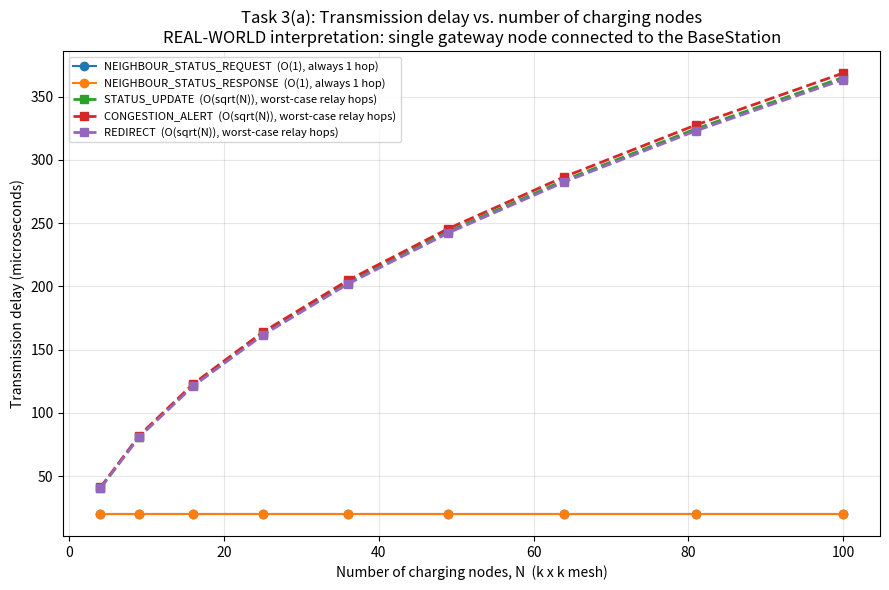
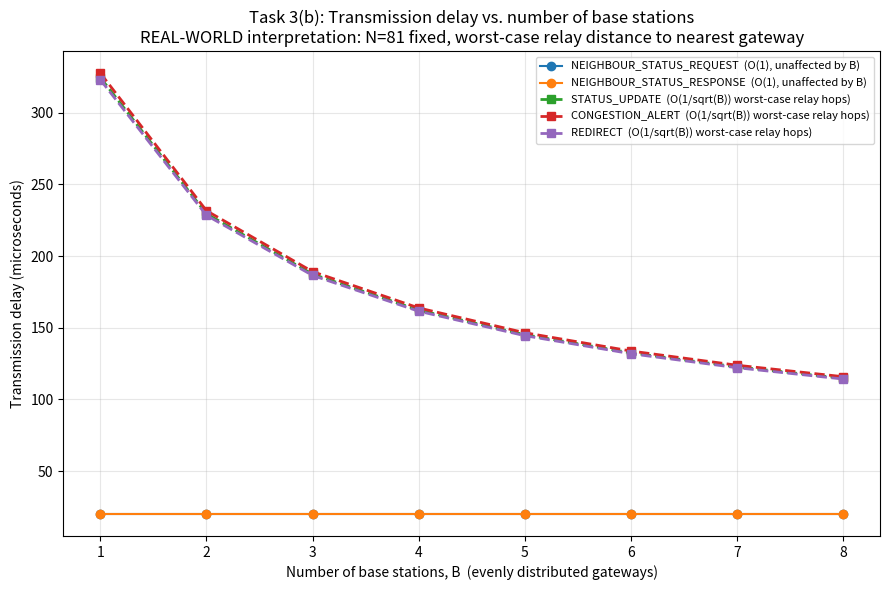
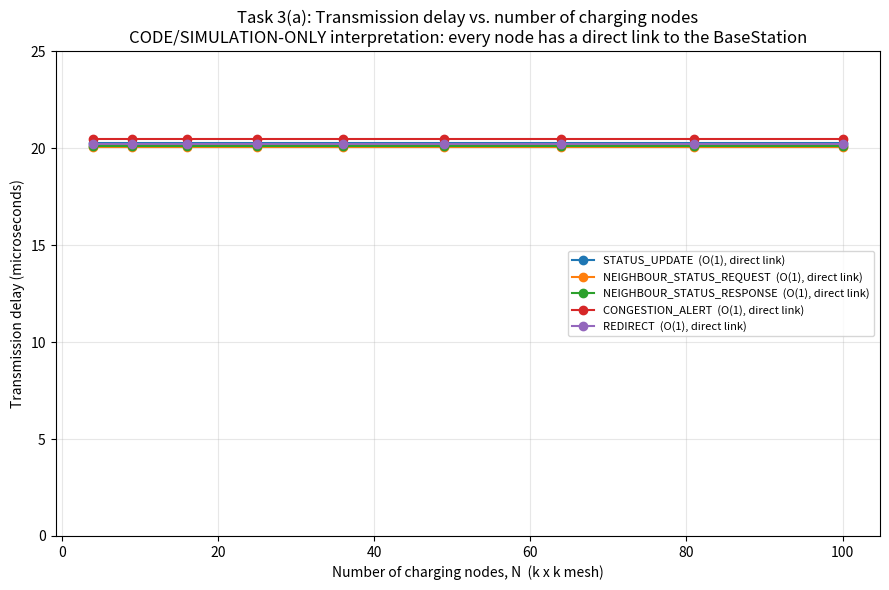
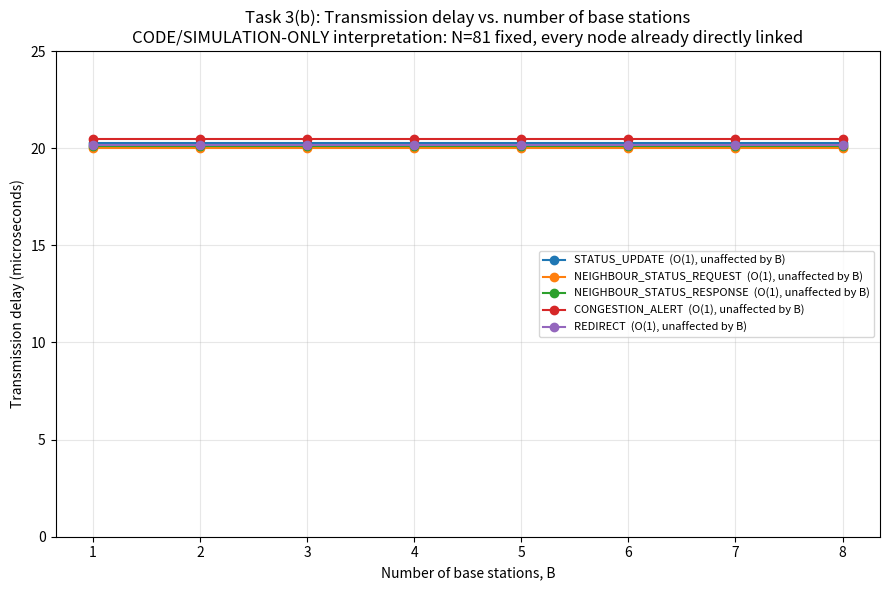
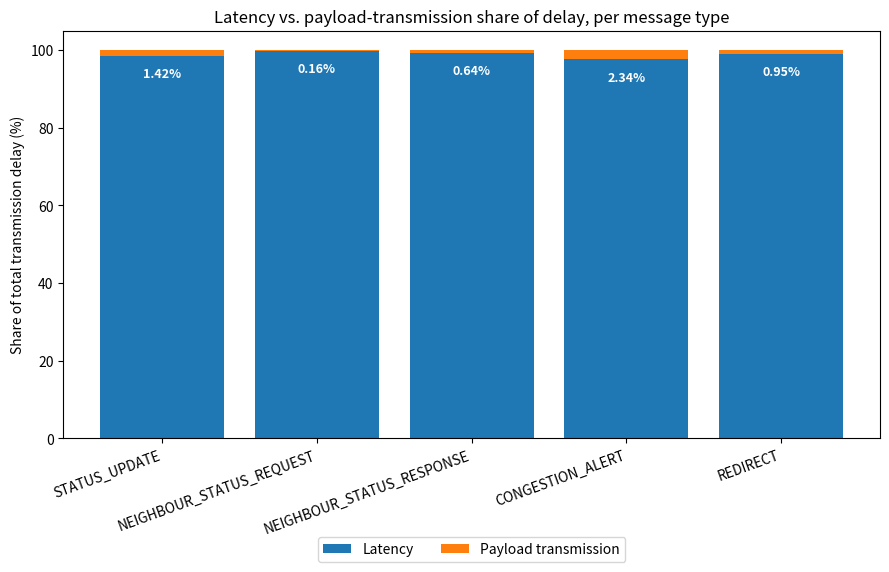
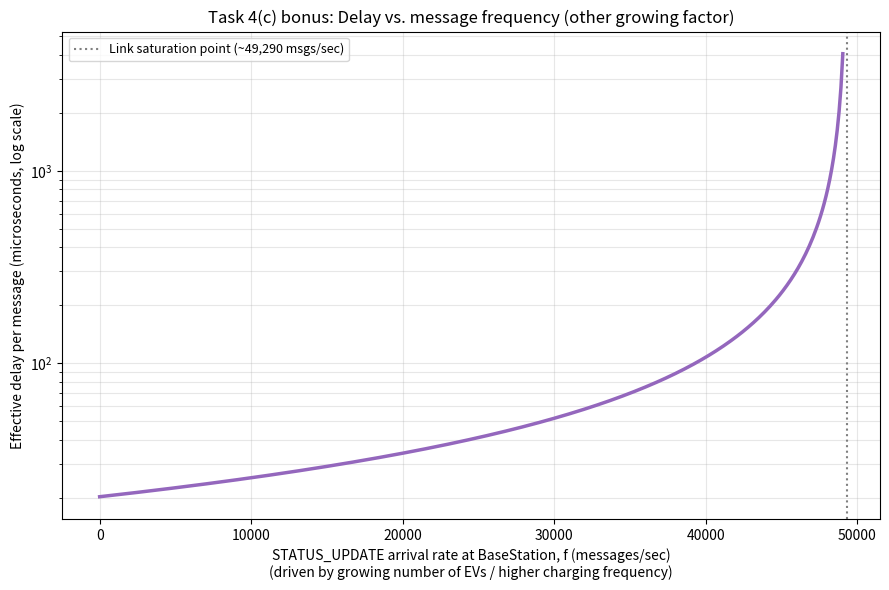

These charts were generated, in order, by the following Python code:
"""
Task 3 - Communication (delay) analysis for the EVCNS WSN simulation.

Model: Hockney (latency-bandwidth) model
    T(S) = t_startup + S / BW
where:
    t_startup = fixed per-message overhead (network + MPI software latency)
    S         = message payload size, in bits
    BW        = link bandwidth (1 Gbps, per spec)

Message payload sizes are estimated from the field lists on the Task 2
"MPI Communication Between Simulation Components" sequence diagram.
Field size assumptions (documented so they can be defended in Q&A):
    int     -> 4 bytes   (nodeID, originID, targetNodeID, freePorts, usedPorts, availablePorts)
    double  -> 8 bytes   (utilisation ratios, coordinate components)
    coordinates -> 2 x double (x, y)              = 16 bytes
    neighbourStatusSummary -> up to 4 x double     = 32 bytes (worst case: interior node, 4 neighbours)
"""

import numpy as np
import matplotlib.pyplot as plt

# ---------------------------------------------------------------------------
# Constants
# ---------------------------------------------------------------------------
BW_BPS = 1e9                # 1 Gbps link, per Task 3 assumption
T_STARTUP_S = 20e-6          # 20 microseconds: typical MPI-over-Ethernet startup latency

INT = 4
DOUBLE = 8
COORD = 2 * DOUBLE           # (x, y) as doubles

# ---------------------------------------------------------------------------
# Message payload sizes (bytes), derived from Task 2's sequence diagram fields
# ---------------------------------------------------------------------------
MESSAGES = {
    "STATUS_UPDATE": {
        "fields": "nodeID + coordinates + freePorts + usedPorts + utilisation",
        "size_bytes": INT + COORD + INT + INT + DOUBLE,          # 4+16+4+4+8 = 36
        "sender": "ChargingNode", "receiver": "BaseStation",
    },
    "NEIGHBOUR_STATUS_REQUEST": {
        "fields": "originID",
        "size_bytes": INT,                                        # 4
        "sender": "ChargingNode", "receiver": "Neighbour (2-4)",
    },
    "NEIGHBOUR_STATUS_RESPONSE": {
        "fields": "nodeID + freePorts + utilisation",
        "size_bytes": INT + INT + DOUBLE,                         # 16
        "sender": "Neighbour", "receiver": "Origin ChargingNode",
    },
    "CONGESTION_ALERT": {
        "fields": "originNodeID + coordinates + originUtilisation + neighbourStatusSummary(<=4)",
        "size_bytes": INT + COORD + DOUBLE + 4 * DOUBLE,          # 4+16+8+32 = 60 (worst case)
        "sender": "ChargingNode", "receiver": "BaseStation",
    },
    "REDIRECT": {
        "fields": "targetNodeID + targetCoordinates + availablePorts",
        "size_bytes": INT + COORD + INT,                          # 24
        "sender": "BaseStation", "receiver": "ChargingNode",
    },
}


def transmission_delay(size_bytes: float) -> float:
    """Hockney model: T = t_startup + S(bits) / BW"""
    return T_STARTUP_S + (size_bytes * 8) / BW_BPS


def multihop_delay(size_bytes: float, hops: float) -> float:
    """
    Store-and-forward relay: each hop is a fresh receive+resend, so each hop
    pays the full per-message Hockney cost again.
    Only ChargingNode<->BaseStation messages are affected by this -- neighbour
    messages are always exactly 1 hop regardless of base-station connectivity.
    """
    return hops * transmission_delay(size_bytes)


def worst_case_hops_single_gateway(N):
    """
    Only ONE node (a corner of the k x k mesh) has a direct link to the
    BaseStation; every other node must relay hop-by-hop through the mesh to
    reach it. Worst case = Manhattan distance from the opposite corner:
    (k-1) + (k-1) = 2(k-1), for a k x k mesh (N = k^2).
    """
    k = np.sqrt(N)
    return 2 * (k - 1)


def worst_case_hops_multi_gateway(N_fixed, B):
    """
    B gateways (base stations), evenly distributed across the same k x k mesh.
    Standard coverage-geometry result: spreading B points evenly over a fixed
    area reduces the maximum distance to the nearest point by a factor of
    sqrt(B) (area per gateway shrinks as 1/B, so the region's linear size --
    and therefore worst-case hop distance -- shrinks as 1/sqrt(B)).
    Consistent with worst_case_hops_single_gateway at B=1.
    """
    return worst_case_hops_single_gateway(N_fixed) / np.sqrt(B)


def print_message_table():
    print(f"{'Message':28s} {'Size (B)':>9s} {'Delay (us)':>12s}  Bandwidth-term share")
    for name, m in MESSAGES.items():
        d = transmission_delay(m["size_bytes"])
        bw_term = (m["size_bytes"] * 8) / BW_BPS
        share = bw_term / d * 100
        print(f"{name:28s} {m['size_bytes']:9d} {d*1e6:12.4f}  {share:6.3f}%")


# ---------------------------------------------------------------------------
# Graph A: transmission delay vs number of charging nodes (N)
#
# Assumption: only ONE ChargingNode (a corner of the mesh) has a direct link
# to the BaseStation -- every other node must relay its ChargingNode<->
# BaseStation messages hop-by-hop through the 2D mesh to reach it.
# Neighbour messages are unaffected (always exactly 1 hop, regardless of
# base-station connectivity).
# ---------------------------------------------------------------------------
def graph_delay_vs_nodes(out_path):
    # 2D mesh grid sizes: k x k for k = 2..10  ->  N = 4, 9, 16, ..., 100
    k = np.arange(2, 11)
    N = k ** 2
    hops = worst_case_hops_single_gateway(N)

    fig, ax = plt.subplots(figsize=(9, 6))

    # Neighbour messages: always exactly 1 hop to an immediate neighbour,
    # regardless of network size or base-station connectivity -- O(1)
    for name in ["NEIGHBOUR_STATUS_REQUEST", "NEIGHBOUR_STATUS_RESPONSE"]:
        d_us = transmission_delay(MESSAGES[name]["size_bytes"]) * 1e6
        ax.plot(N, np.full_like(N, d_us, dtype=float), marker='o', linewidth=1.5,
                label=f"{name}  (O(1), always 1 hop)")

    # ChargingNode <-> BaseStation messages: must relay through the mesh to
    # reach the single connected node -- worst-case delay scales with the
    # mesh's diameter, O(sqrt(N))
    for name in ["STATUS_UPDATE", "CONGESTION_ALERT", "REDIRECT"]:
        d_us = multihop_delay(MESSAGES[name]["size_bytes"], hops) * 1e6
        ax.plot(N, d_us, marker='s', linewidth=2, linestyle='--',
                label=f"{name}  (O(sqrt(N)), worst-case relay hops)")

    ax.set_xlabel("Number of charging nodes, N  (k x k mesh)")
    ax.set_ylabel("Transmission delay (microseconds)")
    ax.set_title("Task 3(a): Transmission delay vs. number of charging nodes\n"
                  "REAL-WORLD interpretation: single gateway node connected to the BaseStation")
    ax.grid(True, alpha=0.3)
    ax.legend(fontsize=8, loc='upper left')
    fig.tight_layout()
    fig.savefig(out_path, dpi=150)
    plt.close(fig)


# ---------------------------------------------------------------------------
# Graph: proportion of latency (t_startup) vs payload transmission time,
# per message type -- 100% stacked bar chart
# ---------------------------------------------------------------------------
def graph_latency_vs_payload_proportion(out_path):
    names = list(MESSAGES.keys())
    latency_pct = []
    payload_pct = []

    for name in names:
        size = MESSAGES[name]["size_bytes"]
        total = transmission_delay(size)
        payload_term = (size * 8) / BW_BPS
        latency_term = total - payload_term
        latency_pct.append(latency_term / total * 100)
        payload_pct.append(payload_term / total * 100)

    fig, ax = plt.subplots(figsize=(9, 6))
    x = np.arange(len(names))

    bars_latency = ax.bar(x, latency_pct, label="Latency", color="tab:blue")
    bars_payload = ax.bar(x, payload_pct, bottom=latency_pct,
                           label="Payload transmission", color="tab:orange")

    # Label the (tiny) payload slice with its exact percentage, since it's
    # too thin to read visually
    for i, pct in enumerate(payload_pct):
        ax.text(x[i], 100 - pct - 3, f"{pct:.2f}%", ha='center', va='top',
                fontsize=9, color='white', fontweight='bold')

    ax.set_xticks(x)
    ax.set_xticklabels(names, rotation=20, ha='right')
    ax.set_ylabel("Share of total transmission delay (%)")
    ax.set_ylim(0, 105)
    ax.set_title("Latency vs. payload-transmission share of delay, per message type")
    ax.legend(loc='lower center', bbox_to_anchor=(0.5, -0.32), ncol=2)
    fig.tight_layout()
    fig.savefig(out_path, dpi=150)
    plt.close(fig)


# ---------------------------------------------------------------------------
# Graph B: transmission delay vs number of base stations (B), N held fixed
#
# B gateway nodes are now evenly distributed across the same k x k mesh
# (instead of just 1 corner). Every ChargingNode relays hop-by-hop through
# the mesh to reach its NEAREST gateway. More base stations -> shorter
# worst-case relay distance to the nearest one.
# ---------------------------------------------------------------------------
def graph_delay_vs_base_stations(out_path, N_fixed=81):
    B = np.arange(1, 9)
    hops = worst_case_hops_multi_gateway(N_fixed, B)

    fig, ax = plt.subplots(figsize=(9, 6))

    # Neighbour messages: unaffected by base-station count -- always 1 hop
    for name in ["NEIGHBOUR_STATUS_REQUEST", "NEIGHBOUR_STATUS_RESPONSE"]:
        d_us = transmission_delay(MESSAGES[name]["size_bytes"]) * 1e6
        ax.plot(B, np.full_like(B, d_us, dtype=float), marker='o', linewidth=1.5,
                label=f"{name}  (O(1), unaffected by B)")

    # ChargingNode <-> BaseStation messages: worst-case relay distance shrinks
    # as O(1/sqrt(B)) as gateways are spread more densely across the mesh
    for name in ["STATUS_UPDATE", "CONGESTION_ALERT", "REDIRECT"]:
        d_us = multihop_delay(MESSAGES[name]["size_bytes"], hops) * 1e6
        ax.plot(B, d_us, marker='s', linewidth=2, linestyle='--',
                label=f"{name}  (O(1/sqrt(B)) worst-case relay hops)")

    ax.set_xlabel("Number of base stations, B  (evenly distributed gateways)")
    ax.set_ylabel("Transmission delay (microseconds)")
    ax.set_title(f"Task 3(b): Transmission delay vs. number of base stations\n"
                 f"REAL-WORLD interpretation: N={N_fixed} fixed, worst-case relay distance to nearest gateway")
    ax.grid(True, alpha=0.3)
    ax.legend(fontsize=8, loc='upper right')
    fig.tight_layout()
    fig.savefig(out_path, dpi=150)
    plt.close(fig)


# ---------------------------------------------------------------------------
# Graphs A2/B2: the CODE/SIMULATION-ONLY interpretation -- every ChargingNode
# has its own direct MPI link to the BaseStation (MPI_COMM_WORLD guarantees
# any-rank-to-any-rank reachability by default, so this costs nothing extra
# to implement). This is the counterpart to graph_delay_vs_nodes/
# graph_delay_vs_base_stations, which model the more physically realistic
# single-radio WSN case where messages must relay hop-by-hop through the mesh.
# ---------------------------------------------------------------------------
def graph_delay_vs_nodes_direct_link(out_path):
    k = np.arange(2, 11)
    N = k ** 2

    fig, ax = plt.subplots(figsize=(9, 6))

    # Every message type is always exactly 1 hop: neighbour messages travel
    # to an immediate neighbour, and ChargingNode<->BaseStation messages use
    # their own direct link -- MPI guarantees this reachability for free, so
    # network size never enters the calculation.
    for name in MESSAGES:
        d_us = transmission_delay(MESSAGES[name]["size_bytes"]) * 1e6
        ax.plot(N, np.full_like(N, d_us, dtype=float), marker='o', linewidth=1.5,
                label=f"{name}  (O(1), direct link)")

    ax.set_xlabel("Number of charging nodes, N  (k x k mesh)")
    ax.set_ylabel("Transmission delay (microseconds)")
    ax.set_title("Task 3(a): Transmission delay vs. number of charging nodes\n"
                 "CODE/SIMULATION-ONLY interpretation: every node has a direct link to the BaseStation")
    ax.set_ylim(0, 25)
    ax.grid(True, alpha=0.3)
    ax.legend(fontsize=8, loc='center right')
    fig.tight_layout()
    fig.savefig(out_path, dpi=150)
    plt.close(fig)


def graph_delay_vs_base_stations_direct_link(out_path, N_fixed=81):
    B = np.arange(1, 9)

    fig, ax = plt.subplots(figsize=(9, 6))

    # Every message type stays at its single-hop delay regardless of B --
    # each node already has a direct link, so adding more base stations
    # changes nothing about transmission delay under this assumption.
    for name in MESSAGES:
        d_us = transmission_delay(MESSAGES[name]["size_bytes"]) * 1e6
        ax.plot(B, np.full_like(B, d_us, dtype=float), marker='o', linewidth=1.5,
                label=f"{name}  (O(1), unaffected by B)")

    ax.set_xlabel("Number of base stations, B")
    ax.set_ylabel("Transmission delay (microseconds)")
    ax.set_title(f"Task 3(b): Transmission delay vs. number of base stations\n"
                 f"CODE/SIMULATION-ONLY interpretation: N={N_fixed} fixed, every node already directly linked")
    ax.set_ylim(0, 25)
    ax.grid(True, alpha=0.3)
    ax.legend(fontsize=8, loc='center right')
    fig.tight_layout()
    fig.savefig(out_path, dpi=150)
    plt.close(fig)


# ---------------------------------------------------------------------------
# Graph C (HD bonus): delay vs. message frequency (growing EV arrivals / charge cycling)
# ---------------------------------------------------------------------------
def graph_delay_vs_frequency(out_path):
    # Simple M/M/1-style queueing delay model at the BaseStation's inbound link:
    #   D(f) = service_time / (1 - utilisation),  utilisation = arrival_rate * service_time
    # This captures the "growing number of EVs / higher charging frequency" HD bonus factor.
    per_msg_us = transmission_delay(MESSAGES["STATUS_UPDATE"]["size_bytes"]) * 1e6
    service_time_s = per_msg_us * 1e-6
    saturation_rate = 1 / service_time_s

    f = np.linspace(1, saturation_rate * 0.995, 400)  # up to 99.5% of link saturation

    utilisation = f * service_time_s
    utilisation = np.clip(utilisation, 0, 0.999)  # cap just under saturation
    queueing_delay_us = (service_time_s / (1 - utilisation)) * 1e6

    fig, ax = plt.subplots(figsize=(9, 6))
    ax.plot(f, queueing_delay_us, linewidth=2.5, color='tab:purple')
    ax.axvline(saturation_rate, color='grey', linestyle=':', linewidth=1.5,
               label=f"Link saturation point (~{saturation_rate:,.0f} msgs/sec)")
    ax.set_xlabel("STATUS_UPDATE arrival rate at BaseStation, f (messages/sec)\n"
                  "(driven by growing number of EVs / higher charging frequency)")
    ax.set_ylabel("Effective delay per message (microseconds, log scale)")
    ax.set_yscale('log')
    ax.set_title("Task 4(c) bonus: Delay vs. message frequency (other growing factor)")
    ax.grid(True, which='both', alpha=0.3)
    ax.legend(fontsize=9)
    fig.tight_layout()
    fig.savefig(out_path, dpi=150)
    plt.close(fig)


if __name__ == "__main__":
    import os

    for d in ("real_world", "code_only", "supporting"):
        os.makedirs(d, exist_ok=True)

    print_message_table()
    graph_delay_vs_nodes("real_world/graph_delay_vs_nodes.png")
    graph_delay_vs_base_stations("real_world/graph_delay_vs_base_stations.png")
    graph_delay_vs_nodes_direct_link("code_only/graph_delay_vs_nodes_direct_link.png")
    graph_delay_vs_base_stations_direct_link("code_only/graph_delay_vs_base_stations_direct_link.png")
    graph_latency_vs_payload_proportion("supporting/graph_latency_vs_payload_proportion.png")
    graph_delay_vs_frequency("supporting/graph_delay_vs_frequency.png")
    print("\nSaved: real_world/graph_delay_vs_nodes.png, real_world/graph_delay_vs_base_stations.png, "
          "code_only/graph_delay_vs_nodes_direct_link.png, code_only/graph_delay_vs_base_stations_direct_link.png, "
          "supporting/graph_latency_vs_payload_proportion.png, supporting/graph_delay_vs_frequency.png")
